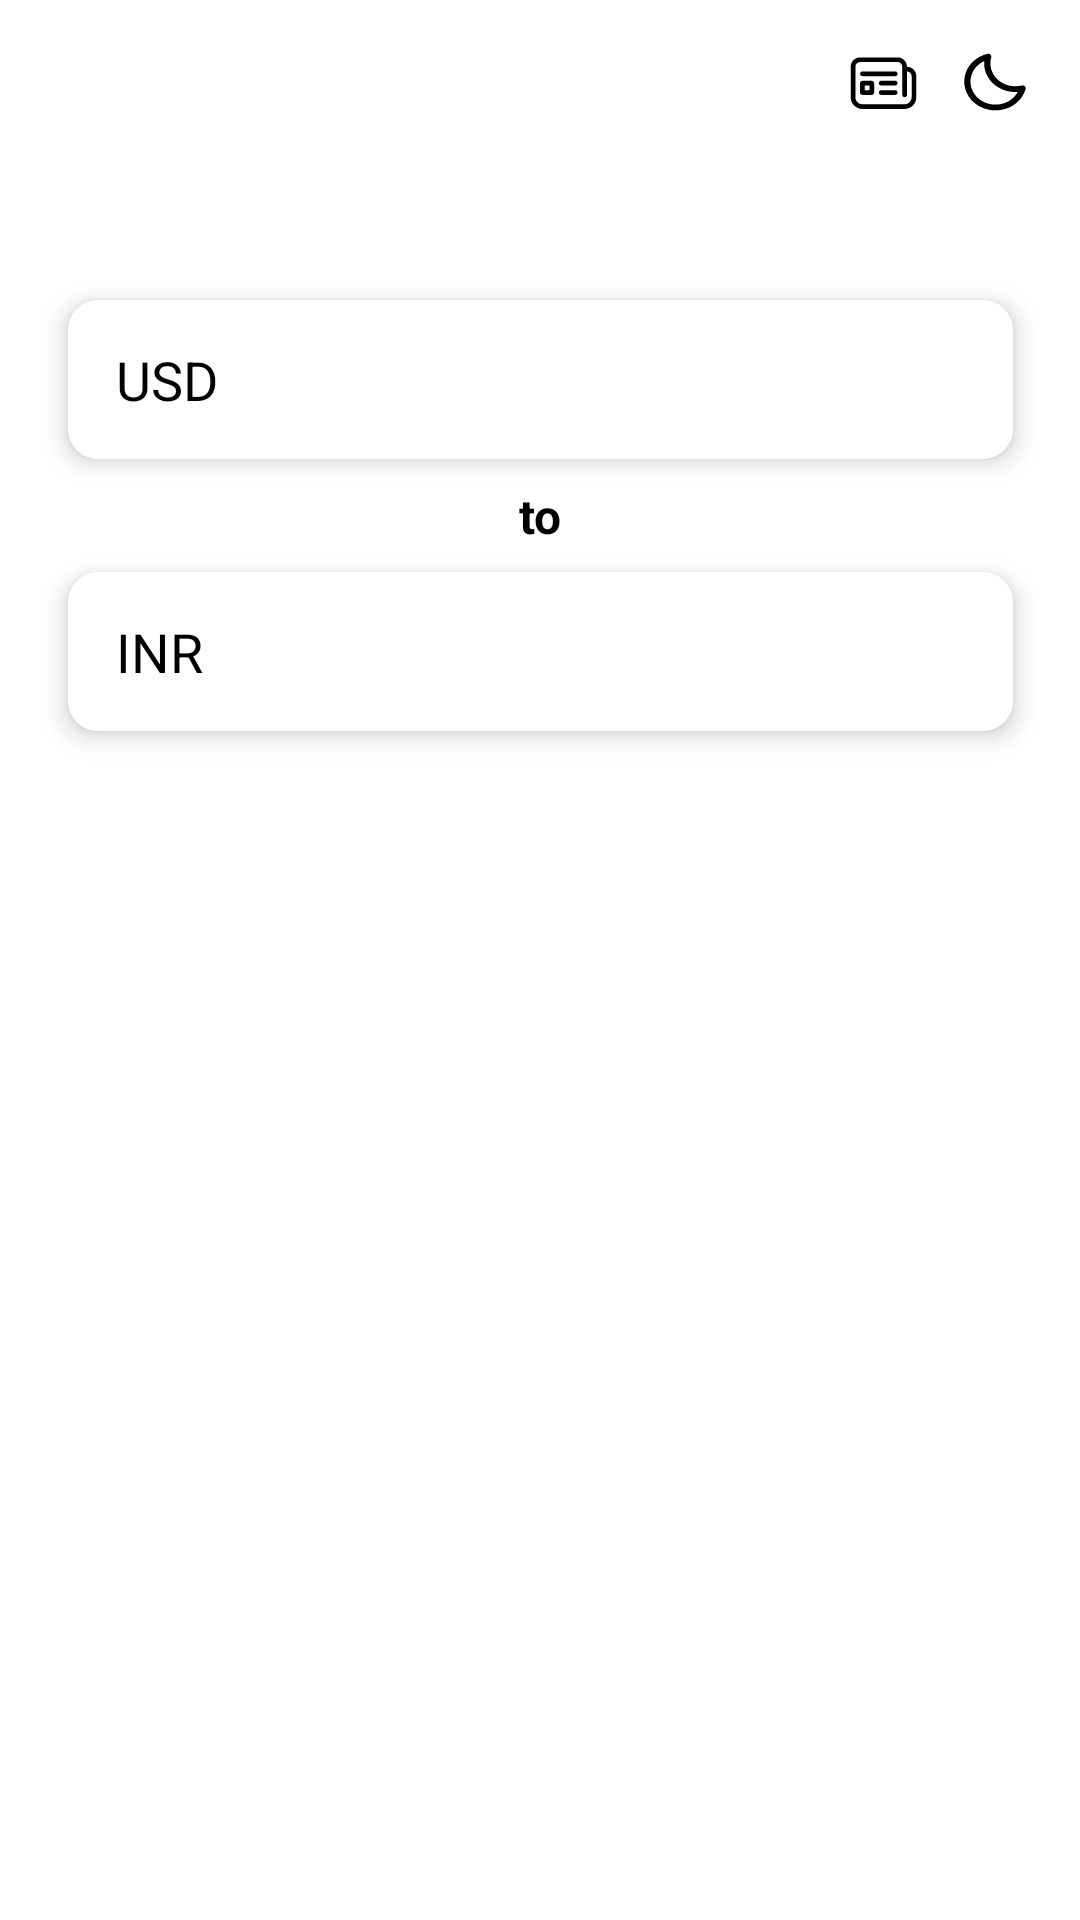

Produce the Android XML layout that renders to this screen, including the resource entries it uses.
<!-- AndroidManifest.xml: application theme Theme.Sphere -->
<!-- res/layout/activity_converter.xml -->
<?xml version="1.0" encoding="utf-8"?>
<androidx.constraintlayout.widget.ConstraintLayout xmlns:android="http://schemas.android.com/apk/res/android"
    xmlns:app="http://schemas.android.com/apk/res-auto"
    xmlns:tools="http://schemas.android.com/tools"
    android:layout_width="match_parent"
    android:layout_height="match_parent"
    android:background="@color/backgroundColor"
    tools:context=".ConverterActivity">


    <ImageView
        android:id="@+id/converterDarkMode"
        android:layout_width="wrap_content"
        android:layout_height="wrap_content"
        android:layout_marginTop="16dp"
        android:layout_marginEnd="16dp"
        app:layout_constraintEnd_toEndOf="parent"
        app:layout_constraintTop_toTopOf="parent"
        app:srcCompat="@drawable/ic_moon_unselected" />

    <ImageView
        android:id="@+id/newsIcon"
        android:layout_width="wrap_content"
        android:layout_height="wrap_content"
        android:layout_marginTop="16dp"
        android:layout_marginEnd="12dp"
        app:layout_constraintEnd_toStartOf="@id/converterDarkMode"
        app:layout_constraintTop_toTopOf="parent"
        app:srcCompat="@drawable/ic_news_" />

    <EditText
        android:id="@+id/editTextNumberDecimal"
        android:layout_width="wrap_content"
        android:layout_height="wrap_content"
        android:layout_marginTop="100dp"
        android:background="@drawable/button_input_shadow"
        android:elevation="5dp"
        android:ems="10"
        android:inputType="numberDecimal"
        android:paddingLeft="16dp"
        android:text="USD"
        android:textColor="@color/black"
        app:layout_constraintEnd_toEndOf="parent"
        app:layout_constraintStart_toStartOf="parent"
        app:layout_constraintTop_toTopOf="parent" />

    <EditText

        android:layout_width="wrap_content"
        android:layout_height="wrap_content"
        android:layout_marginTop="8dp"
        android:background="@drawable/button_input_shadow"
        android:elevation="5dp"
        android:ems="10"
        android:inputType="numberDecimal"
        android:paddingLeft="16dp"
        android:text="INR"
        android:textColor="@color/black"
        app:layout_constraintEnd_toEndOf="parent"
        app:layout_constraintStart_toStartOf="parent"
        app:layout_constraintTop_toBottomOf="@+id/textView3" />

    <TextView
        android:id="@+id/textView3"
        android:layout_width="wrap_content"
        android:layout_height="wrap_content"
        android:layout_marginTop="8dp"
        android:text="to"
        android:textColor="@color/black"
        android:textSize="16sp"
        android:textStyle="bold"
        app:layout_constraintEnd_toEndOf="parent"
        app:layout_constraintStart_toStartOf="parent"
        app:layout_constraintTop_toBottomOf="@+id/editTextNumberDecimal" />
</androidx.constraintlayout.widget.ConstraintLayout>
<!-- resources referenced by this layout -->
<resources>
  <color name="backgroundColor">@color/white</color>
  <color name="black">#FF000000</color>
  <!-- drawable button_input_shadow (drawable) -->
  <?xml version="1.0" encoding="utf-8"?>
  <shape xmlns:android="http://schemas.android.com/apk/res/android"
      android:shape="rectangle">
      <size
          android:width="315dp"
          android:height="53dp"></size>
      <solid android:color="@color/white"></solid>
      <corners android:radius="10dp"></corners>
  
  </shape>
  <!-- drawable ic_moon_unselected (drawable) -->
  <vector xmlns:android="http://schemas.android.com/apk/res/android"
      android:width="25dp"
      android:height="23dp"
      android:viewportWidth="25"
      android:viewportHeight="23">
      <path
          android:fillColor="@color/black"
          android:pathData="M21.606,12.502C20.9,12.674 20.173,12.761 19.443,12.761C17.219,12.761 15.13,11.966 13.561,10.523C12.531,9.569 11.791,8.384 11.413,7.086C11.036,5.787 11.035,4.42 11.411,3.121C11.458,2.959 11.458,2.788 11.411,2.626C11.363,2.463 11.27,2.316 11.141,2.197C11.012,2.078 10.851,1.993 10.674,1.949C10.498,1.906 10.312,1.906 10.135,1.949C8.368,2.383 6.755,3.236 5.459,4.424C1.399,8.159 1.399,14.24 5.459,17.977C6.425,18.87 7.573,19.578 8.837,20.06C10.101,20.542 11.457,20.789 12.826,20.785C14.194,20.789 15.55,20.542 16.814,20.061C18.078,19.579 19.226,18.871 20.191,17.978C21.483,16.786 22.411,15.302 22.881,13.675C22.928,13.512 22.928,13.341 22.88,13.179C22.833,13.017 22.74,12.869 22.611,12.75C22.482,12.632 22.321,12.546 22.145,12.502C21.968,12.459 21.783,12.458 21.606,12.502ZM18.719,16.623C17.947,17.337 17.029,17.903 16.017,18.289C15.006,18.674 13.922,18.871 12.827,18.869C11.732,18.871 10.647,18.674 9.636,18.288C8.624,17.903 7.706,17.337 6.933,16.622C3.685,13.633 3.685,8.769 6.933,5.78C7.561,5.203 8.286,4.723 9.079,4.359C8.963,5.738 9.172,7.124 9.691,8.422C10.211,9.72 11.029,10.899 12.09,11.88C13.153,12.858 14.435,13.613 15.846,14.091C17.258,14.57 18.765,14.76 20.265,14.65C19.866,15.379 19.344,16.045 18.719,16.623Z" />
  </vector>
  <!-- drawable ic_news_: vector/xml drawable (drawable, 2695 chars, omitted) -->
  <style name="Theme.Sphere" parent="Theme.MaterialComponents.Light.NoActionBar">
          
          <item name="colorPrimary">@color/purple_500</item>
          <item name="colorPrimaryVariant">@color/black</item>
          <item name="colorOnPrimary">@color/white</item>
          
          <item name="colorSecondary">@color/teal_200</item>
          <item name="colorSecondaryVariant">@color/teal_700</item>
          <item name="colorOnSecondary">@color/black</item>
          
          <item name="android:statusBarColor" tools:targetApi="l">?attr/colorPrimaryVariant</item>
          
      </style>
  <color name="white">#FFFFFFFF</color>
  <color name="purple_500">#FF6200EE</color>
  <color name="teal_200">#FF03DAC5</color>
  <color name="teal_700">#FF018786</color>
</resources>
